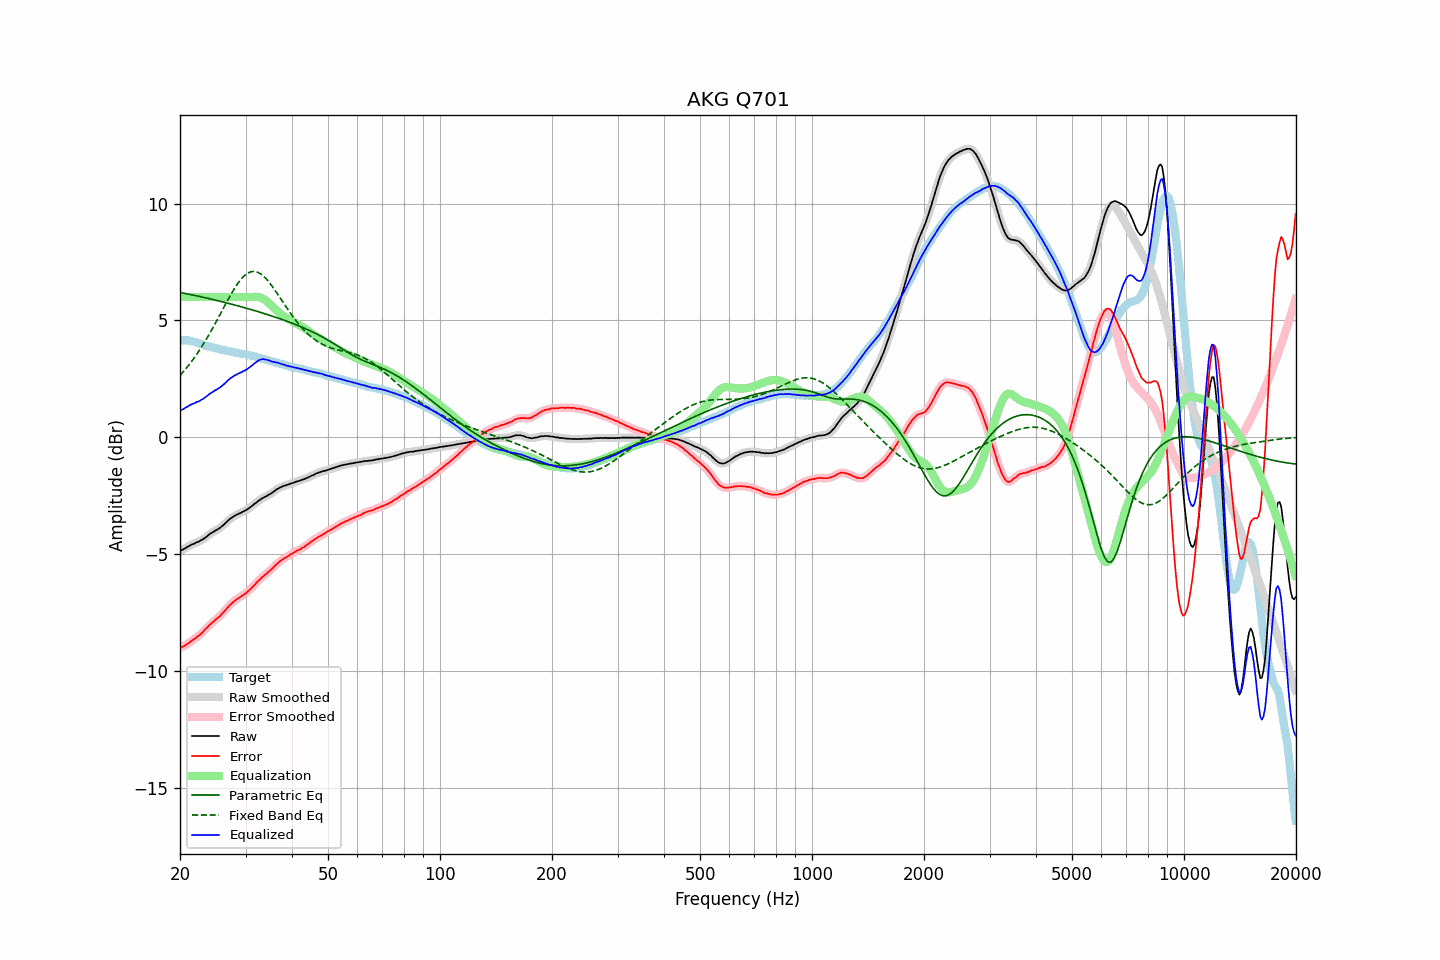

The file beside this chart, header and first rows:
frequency, raw, error, smoothed, error_smoothed, equalization, parametric_eq, fixed_band_eq, equalized_raw, equalized_smoothed, target
20.00, -4.86, -9.01, -4.86, -9.01, 6.00, 6.20, 2.65, 1.14, 1.14, 4.15
20.20, -4.82, -8.97, -4.83, -8.98, 6.00, 6.18, 2.72, 1.18, 1.17, 4.15
20.40, -4.79, -8.94, -4.79, -8.94, 6.00, 6.17, 2.80, 1.21, 1.21, 4.15
20.61, -4.75, -8.90, -4.75, -8.90, 6.00, 6.16, 2.88, 1.25, 1.25, 4.15
20.81, -4.71, -8.86, -4.71, -8.86, 6.00, 6.14, 2.96, 1.29, 1.29, 4.15
21.02, -4.67, -8.82, -4.67, -8.81, 6.00, 6.13, 3.05, 1.33, 1.33, 4.15
21.23, -4.63, -8.76, -4.63, -8.76, 6.00, 6.12, 3.14, 1.37, 1.37, 4.13
21.44, -4.59, -8.71, -4.60, -8.71, 6.00, 6.10, 3.23, 1.41, 1.40, 4.12
21.66, -4.56, -8.66, -4.56, -8.66, 6.00, 6.09, 3.32, 1.44, 1.44, 4.10
21.87, -4.54, -8.62, -4.53, -8.61, 6.00, 6.07, 3.42, 1.46, 1.47, 4.08
22.09, -4.50, -8.57, -4.51, -8.57, 6.00, 6.06, 3.51, 1.50, 1.49, 4.07
22.31, -4.47, -8.51, -4.48, -8.52, 6.00, 6.04, 3.61, 1.53, 1.52, 4.04
22.54, -4.45, -8.47, -4.44, -8.46, 6.00, 6.03, 3.72, 1.55, 1.56, 4.02
22.76, -4.40, -8.40, -4.41, -8.40, 6.00, 6.01, 3.82, 1.60, 1.59, 4.00
22.99, -4.37, -8.34, -4.37, -8.33, 6.00, 6.00, 3.93, 1.63, 1.63, 3.97
23.22, -4.32, -8.26, -4.32, -8.26, 6.00, 5.98, 4.04, 1.68, 1.68, 3.94
23.45, -4.27, -8.19, -4.27, -8.19, 6.00, 5.97, 4.15, 1.73, 1.73, 3.92
23.69, -4.22, -8.13, -4.22, -8.12, 6.00, 5.95, 4.27, 1.78, 1.78, 3.91
23.92, -4.16, -8.05, -4.16, -8.05, 6.00, 5.94, 4.39, 1.84, 1.84, 3.89
24.16, -4.11, -7.99, -4.12, -7.99, 6.00, 5.92, 4.51, 1.89, 1.88, 3.87
24.40, -4.07, -7.93, -4.07, -7.92, 6.00, 5.90, 4.63, 1.93, 1.93, 3.85
24.65, -4.03, -7.87, -4.03, -7.86, 6.00, 5.89, 4.76, 1.97, 1.97, 3.83
24.89, -3.98, -7.79, -3.99, -7.80, 6.00, 5.87, 4.88, 2.02, 2.01, 3.81
25.14, -3.95, -7.75, -3.95, -7.75, 6.00, 5.85, 5.01, 2.05, 2.05, 3.80
25.39, -3.90, -7.68, -3.90, -7.69, 6.00, 5.84, 5.14, 2.10, 2.10, 3.78
25.65, -3.86, -7.63, -3.86, -7.62, 6.00, 5.82, 5.27, 2.14, 2.14, 3.77
25.91, -3.80, -7.54, -3.80, -7.55, 6.00, 5.80, 5.40, 2.20, 2.20, 3.74
26.16, -3.75, -7.48, -3.75, -7.48, 6.00, 5.79, 5.52, 2.25, 2.25, 3.73
26.43, -3.68, -7.40, -3.68, -7.40, 6.00, 5.77, 5.65, 2.32, 2.32, 3.72
26.69, -3.62, -7.32, -3.62, -7.32, 6.00, 5.75, 5.78, 2.38, 2.38, 3.70
26.96, -3.55, -7.24, -3.55, -7.24, 6.00, 5.73, 5.91, 2.45, 2.45, 3.69
27.23, -3.49, -7.17, -3.50, -7.17, 6.00, 5.72, 6.03, 2.51, 2.50, 3.68
27.50, -3.44, -7.11, -3.44, -7.11, 6.00, 5.70, 6.15, 2.56, 2.56, 3.67
27.77, -3.40, -7.05, -3.40, -7.05, 6.00, 5.68, 6.27, 2.60, 2.60, 3.65
28.05, -3.35, -6.99, -3.36, -6.99, 6.00, 5.66, 6.38, 2.65, 2.64, 3.64
28.33, -3.32, -6.94, -3.32, -6.94, 6.00, 5.64, 6.48, 2.68, 2.68, 3.62
28.62, -3.28, -6.89, -3.28, -6.89, 6.00, 5.62, 6.59, 2.72, 2.72, 3.60
28.90, -3.25, -6.84, -3.25, -6.84, 6.00, 5.61, 6.68, 2.75, 2.75, 3.59
29.19, -3.22, -6.79, -3.22, -6.80, 6.00, 5.59, 6.77, 2.78, 2.78, 3.57
29.48, -3.18, -6.75, -3.19, -6.76, 6.00, 5.57, 6.84, 2.82, 2.81, 3.57
29.78, -3.15, -6.71, -3.15, -6.71, 6.00, 5.55, 6.91, 2.85, 2.85, 3.56
30.08, -3.11, -6.66, -3.11, -6.66, 6.00, 5.53, 6.97, 2.89, 2.89, 3.55
30.38, -3.07, -6.60, -3.07, -6.60, 6.00, 5.51, 7.02, 2.93, 2.93, 3.53
30.68, -3.02, -6.54, -3.02, -6.54, 6.00, 5.49, 7.05, 2.98, 2.98, 3.52
30.99, -2.97, -6.47, -2.97, -6.47, 6.00, 5.47, 7.08, 3.03, 3.03, 3.50
31.30, -2.92, -6.41, -2.92, -6.41, 6.01, 5.45, 7.09, 3.08, 3.09, 3.49
31.61, -2.86, -6.34, -2.87, -6.34, 6.01, 5.43, 7.10, 3.15, 3.14, 3.47
31.93, -2.81, -6.27, -2.81, -6.26, 6.01, 5.41, 7.09, 3.20, 3.20, 3.45
32.24, -2.76, -6.18, -2.76, -6.19, 6.01, 5.39, 7.07, 3.25, 3.25, 3.42
32.57, -2.70, -6.11, -2.71, -6.12, 6.00, 5.37, 7.04, 3.30, 3.29, 3.41
32.89, -2.66, -6.06, -2.66, -6.05, 5.98, 5.35, 7.00, 3.32, 3.32, 3.40
33.22, -2.61, -5.98, -2.61, -5.99, 5.95, 5.33, 6.95, 3.34, 3.34, 3.37
33.55, -2.57, -5.93, -2.58, -5.93, 5.92, 5.30, 6.89, 3.35, 3.34, 3.36
33.89, -2.54, -5.88, -2.54, -5.87, 5.87, 5.28, 6.82, 3.33, 3.34, 3.33
34.23, -2.50, -5.81, -2.50, -5.81, 5.82, 5.26, 6.75, 3.32, 3.32, 3.31
34.57, -2.46, -5.75, -2.46, -5.75, 5.76, 5.24, 6.67, 3.30, 3.30, 3.29
34.92, -2.42, -5.69, -2.42, -5.69, 5.70, 5.22, 6.59, 3.27, 3.27, 3.27
35.27, -2.38, -5.64, -2.38, -5.63, 5.63, 5.19, 6.49, 3.25, 3.25, 3.26
35.62, -2.33, -5.57, -2.33, -5.57, 5.56, 5.17, 6.40, 3.23, 3.23, 3.23
35.97, -2.28, -5.49, -2.28, -5.50, 5.50, 5.15, 6.30, 3.22, 3.22, 3.21
... 635 more rows
